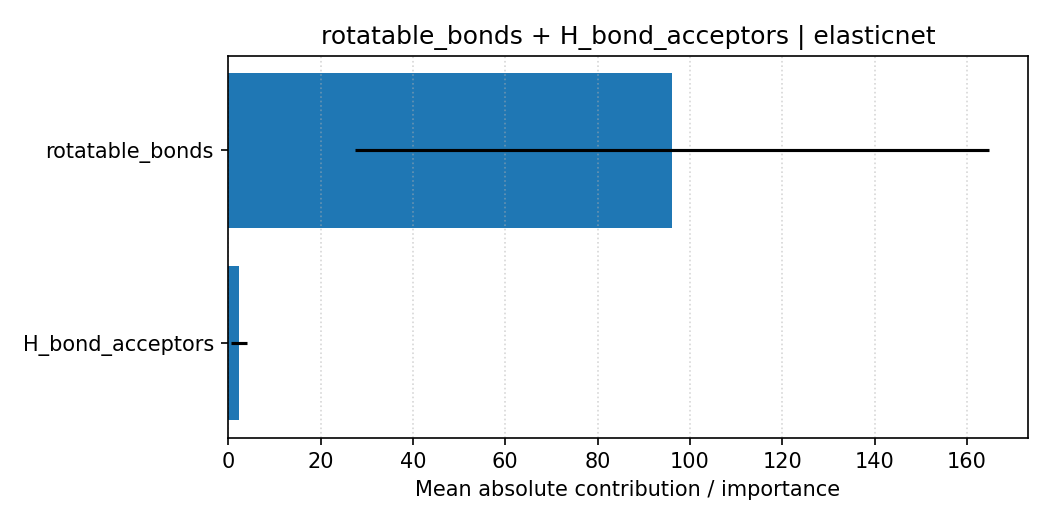

Source data for this figure (header and first rows):
feature, importance, importance_std, explanation_type, pair, model
rotatable_bonds, 96.11, 68.77, shap_linear_mean_abs, rotatable_bonds + H_bond_acceptors, elasticnet
H_bond_acceptors, 2.209, 1.735, shap_linear_mean_abs, rotatable_bonds + H_bond_acceptors, elasticnet
